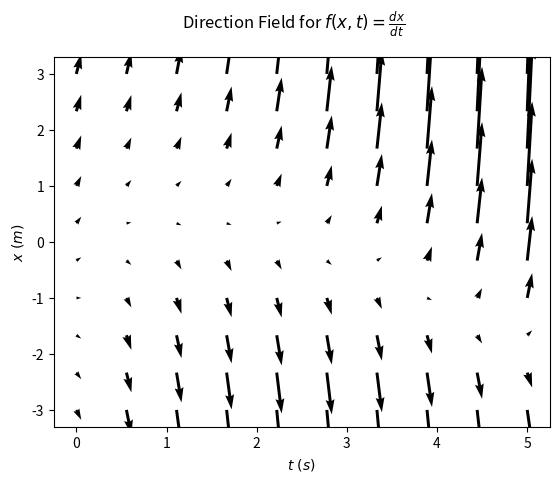

The matplotlib source for this figure: (Note: this script raises an exception after producing the figure.)
import numpy as np
import matplotlib as mpl
import matplotlib.pyplot as plt

def f(x, t):
    return (1 + t)*x + 1 - 3*t + t**2

grid_points = np.meshgrid(np.linspace(0, 5, 10), np.linspace(-3, 3, 10))

fig, ax = plt.subplots()
fig.suptitle("Direction Field for $f(x,t) = \\frac{dx}{dt}$")

ax.set_xlabel("$t~(s)$")
ax.set_ylabel("$x~(m)$")
ax.quiver(grid_points[0], grid_points[1], 1, f(grid_points[1], grid_points[0]), scale=100)

plt.savefig("/home/<user>/Documents/Junior Sophister/Computer Simulation/Numerical Methods/Assignment 3/Direction_Field.pdf")
plt.show()
plt.close()

# Parameters
t = 0
dt_vals = [0.04, 0.02] 
x_0 = 0.0655
t_f_vals = [2.5, 4]

# Indexing for the subplots
title_indexing = ['(a)', '(b)', '(c)']


#Simple Euler Method
def e_method(x_initial, t_final, dt):
    x = x_initial
    t = 0
    x_vals = [x]
    t_vals = [t]
    for i in range(int(t_final/dt)):
        x += f(x, t)*dt
        t += dt
        x_vals.append(x)
        t_vals.append(t)
    return x_vals, t_vals


# Plot the simple Euler method
for dt in dt_vals:
    fig, ax = plt.subplots(1,2)
    fig.set_size_inches(14, 6)
    fig.suptitle(f"Euler Method Approximation, $\Delta t = {dt}s$")

    for i in range(len(t_f_vals)):
        x_vals, t_vals = e_method(x_0, t_f_vals[i], dt)
        grid_points = np.meshgrid(np.linspace(0, t_f_vals[i], int(len(t_vals)/5)), np.linspace(np.min(x_vals), np.max(x_vals), int(len(x_vals)/5)))
        ax[i].plot(t_vals, x_vals)
        ax[i].quiver(grid_points[0], grid_points[1], 1, f(grid_points[1], grid_points[0]), scale=50*np.max(x_vals))
        ax[i].set_title(f"{title_indexing[i]} $t_f = {t_f_vals[i]}s$")
        ax[i].set_xlabel("$t~(s)$")
        ax[i].set_ylabel("$x~(m)$")

    plt.savefig(f"/home/<user>/Documents/Junior Sophister/Computer Simulation/Numerical Methods/Assignment 3/Euler_Method_Approximation_{dt}.pdf")
    plt.show()
    plt.close()



# Improved Euler method
def improved_euler_method(x_initial, t_final, dt):
    x = x_initial
    t = 0
    x_vals = [x]
    t_vals = [t]
    for i in range(int(t_final/dt)):
        x += (dt/2)*(f(x, t) + f(x + f(x, t)*dt, t + dt))
        t += dt
        x_vals.append(x)
        t_vals.append(t)
    return x_vals, t_vals


# 4th order Runge-Kutta method
def Runge_Kutta_4th_Order(x_initial, t_final, dt):
    x = x_initial
    t = 0
    x_vals = [x]
    t_vals = [t]
    for i in range(int(t_final/dt)):
        x1, t1 = x, t
        x2, t2 = x + (dt/2)*f(x1, t1), t + dt/2
        x3, t3 = x + (dt/2)*f(x2, t2), t + dt/2
        x4, t4 = x + dt*f(x3, t3), t + dt
        x += (dt/6)*(f(x1,t1) + 2*f(x2, t2) + 2*f(x3, t3) + f(x4, t4))
        t += dt
        x_vals.append(x)
        t_vals.append(t)
    return x_vals, t_vals


# Plotting the higher order approximations
for dt in dt_vals:
    fig, ax = plt.subplots(1,2)
    fig.set_size_inches(14, 6)  
    fig.suptitle(f"Higher Order Approximations, $\Delta t = {dt}s$")

    for i in range(len(t_f_vals)):

        # Calling the methods
        e_method_x_vals, e_method_t_vals = e_method(x_0, t_f_vals[i], dt)
        improved_e_method_x_vals, improved_e_method_t_vals = improved_euler_method(x_0, t_f_vals[i], dt)
        runge_kutta_method_x_vals, runge_kutta_method_t_vals = Runge_Kutta_4th_Order(x_0, t_f_vals[i], dt)

        # Generating the direction field
        grid_points = np.meshgrid(np.linspace(0, t_f_vals[i], int(len(e_method_t_vals)/6)), np.linspace(np.min(runge_kutta_method_x_vals), np.max(e_method_x_vals), int(len(e_method_x_vals)/6)))


        ax[i].set_title(f"{title_indexing[i]} $t_f = {t_f_vals[i]}s$")

        ax[i].quiver(grid_points[0], grid_points[1], 1, f(grid_points[1], grid_points[0]), scale=40*np.max(e_method_x_vals))

        ax[i].plot(e_method_t_vals, e_method_x_vals, label='Euler Method')
        ax[i].plot(improved_e_method_t_vals, improved_e_method_x_vals, label='Improved Euler Method')
        ax[i].plot(runge_kutta_method_t_vals, runge_kutta_method_x_vals, label='Runge-Kutta 4th Order')

        ax[i].set_xlabel("$t~(s)$")
        ax[i].set_ylabel("$x~(m)$")

        ax[i].legend()

    plt.savefig(f"/home/<user>/Documents/Junior Sophister/Computer Simulation/Numerical Methods/Assignment 3/Higher_Order_Approximations_{dt}.pdf")
    plt.show()
    plt.close()

print('Name: David Lawton', '\n', 'Student No.: 22337087')

